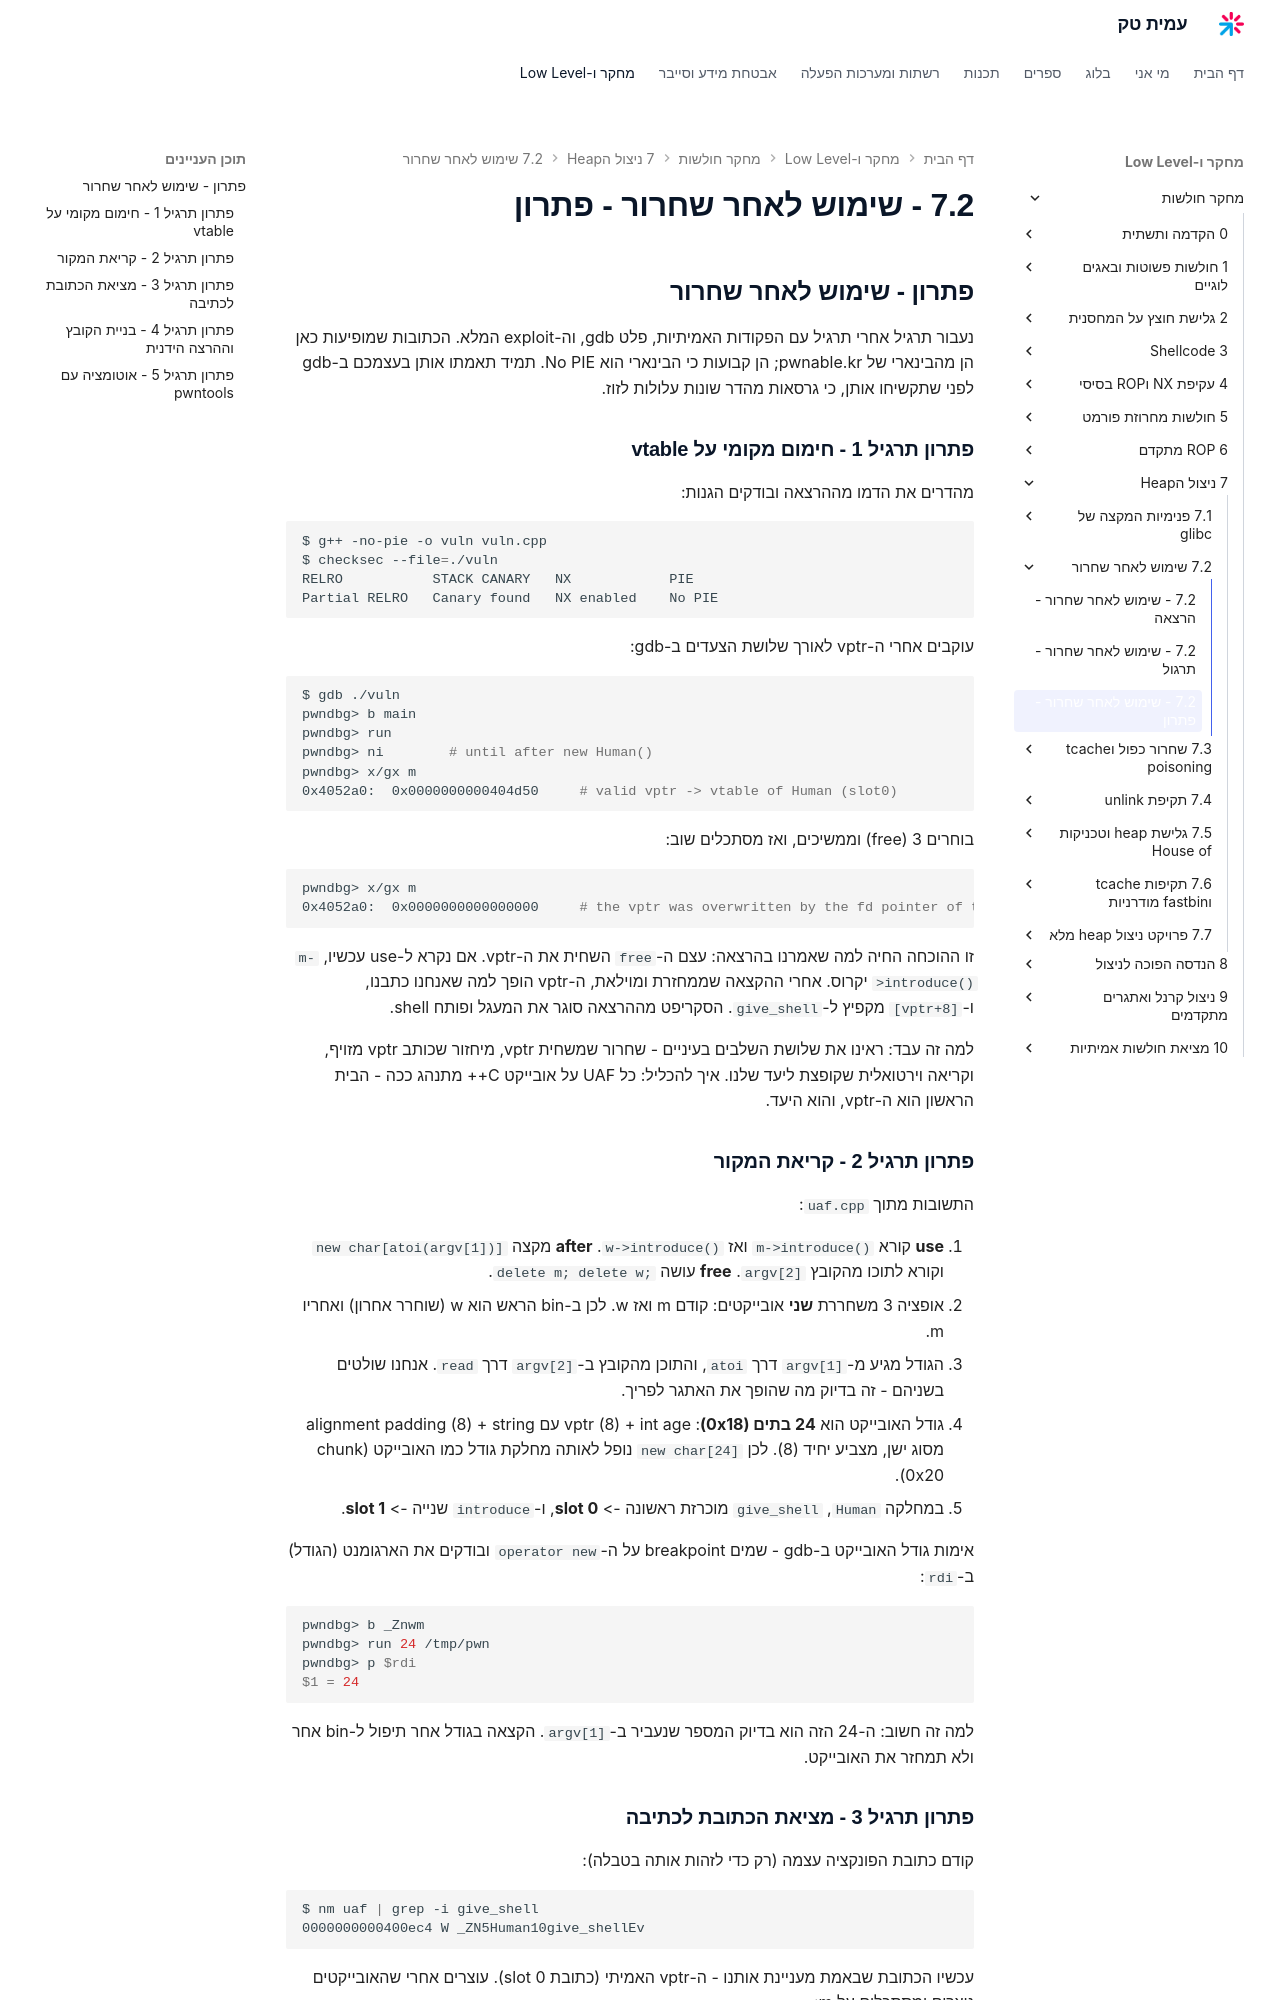

repository: AmitPinchasi/amittech · page: מחקר-חולשות/7 - ניצול הHeap/7.2 - שימוש לאחר שחרור/7.2 - שימוש לאחר שחרור - פתרון/index.html · generator: mkdocs

## פתרון - שימוש לאחר שחרור

נעבור תרגיל אחרי תרגיל עם הפקודות האמיתיות, פלט gdb, וה-exploit המלא. הכתובות שמופיעות כאן הן מהבינארי של pwnable.kr; הן קבועות כי הבינארי הוא No PIE. תמיד תאמתו אותן בעצמכם ב-gdb לפני שתקשיחו אותן, כי גרסאות מהדר שונות עלולות לזוז.

### פתרון תרגיל 1 - חימום מקומי על vtable

מהדרים את הדמו מההרצאה ובודקים הגנות:

```bash
$ g++ -no-pie -o vuln vuln.cpp
$ checksec --file=./vuln
RELRO           STACK CANARY   NX            PIE
Partial RELRO   Canary found   NX enabled    No PIE
```

עוקבים אחרי ה-vptr לאורך שלושת הצעדים ב-gdb:

```bash
$ gdb ./vuln
pwndbg> b main
pwndbg> run
pwndbg> ni        # until after new Human()
pwndbg> x/gx m
0x4052a0:  0x0000000000404d50     # valid vptr -> vtable of Human (slot0)
```

בוחרים 3 (free) וממשיכים, ואז מסתכלים שוב:

```bash
pwndbg> x/gx m
0x4052a0:  0x0000000000000000     # the vptr was overwritten by the fd pointer of the bin (here NULL)
```

זו ההוכחה החיה למה שאמרנו בהרצאה: עצם ה-`free` השחית את ה-vptr. אם נקרא ל-use עכשיו, `m->introduce()` יקרוס. אחרי ההקצאה שממחזרת ומוילאת, ה-vptr הופך למה שאנחנו כתבנו, ו-`[vptr+8]` מקפיץ ל-`give_shell`. הסקריפט מההרצאה סוגר את המעגל ופותח shell.

למה זה עבד: ראינו את שלושת השלבים בעיניים - שחרור שמשחית vptr, מיחזור שכותב vptr מזויף, וקריאה וירטואלית שקופצת ליעד שלנו. איך להכליל: כל UAF על אובייקט C++ מתנהג ככה - הבית הראשון הוא ה-vptr, והוא היעד.

### פתרון תרגיל 2 - קריאת המקור

התשובות מתוך `uaf.cpp`:

1. **use** קורא `m->introduce()` ואז `w->introduce()`. **after** מקצה `new char[atoi(argv[1])]` וקורא לתוכו מהקובץ `argv[2]`. **free** עושה `delete m; delete w;`.
2. אופציה 3 משחררת **שני** אובייקטים: קודם m ואז w. לכן ב-bin הראש הוא w (שוחרר אחרון) ואחריו m.
3. הגודל מגיע מ-`argv[1]` דרך `atoi`, והתוכן מהקובץ ב-`argv[2]` דרך `read`. אנחנו שולטים בשניהם - זה בדיוק מה שהופך את האתגר לפריך.
4. גודל האובייקט הוא **24 בתים (0x18)**: vptr (8) + int age עם alignment padding (8) + string מסוג ישן, מצביע יחיד (8). לכן `new char[24]` נופל לאותה מחלקת גודל כמו האובייקט (chunk 0x20).
5. במחלקה `Human`, `give_shell` מוכרזת ראשונה -> **slot 0**, ו-`introduce` שנייה -> **slot 1**.

אימות גודל האובייקט ב-gdb - שמים breakpoint על ה-`operator new` ובודקים את הארגומנט (הגודל) ב-`rdi`:

```bash
pwndbg> b _Znwm
pwndbg> run 24 /tmp/pwn
pwndbg> p $rdi
$1 = 24
```

למה זה חשוב: ה-24 הזה הוא בדיוק המספר שנעביר ב-`argv[1]`. הקצאה בגודל אחר תיפול ל-bin אחר ולא תמחזר את האובייקט.
